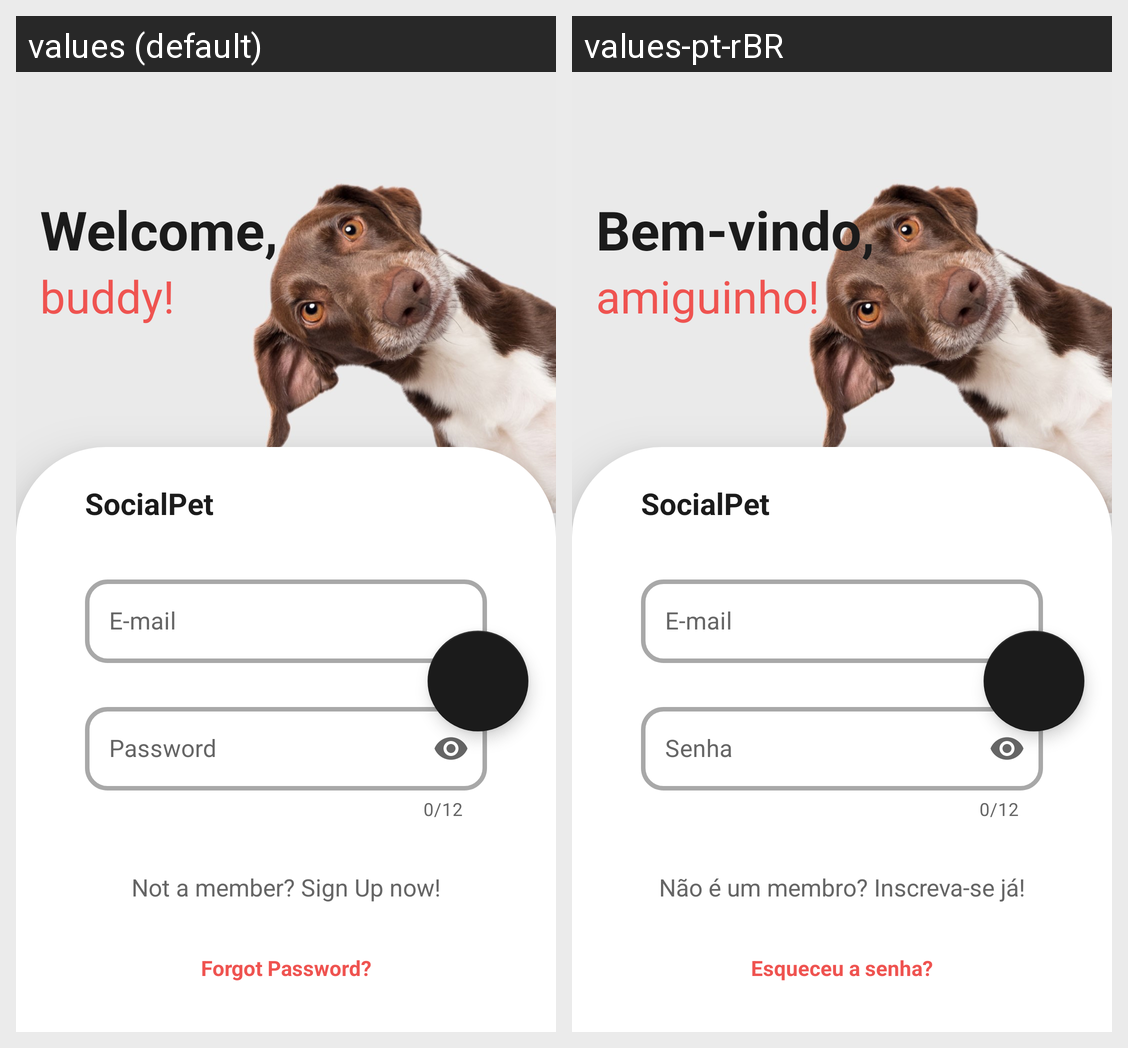

For this localized Android screen grid, give each drawn string resource with its value in every locale shown.
Android screen res/layout/fragment_login.xml rendered under 2 locales, left to right: values (default), values-pt-rBR. Device: Nexus 5 (rendered at 1080×1920; each locale shown at half size, 540×960, under a caption strip naming it); theme Theme.Unify.
Strings drawn on this screen, with the default value and each locale's value (text and hints the layout hard-codes, and strings that could not be matched under every locale, appear in the picture but are not listed):

welcome_
  values: Welcome,
  values-pt-rBR: Bem-vindo,

buddy_
  values: buddy!
  values-pt-rBR: amiguinho!

e_mail
  values: E-mail
  values-pt-rBR: E-mail

password
  values: Password
  values-pt-rBR: Senha

not_a_member_sigup_now
  values: Not a member? Sign Up now!
  values-pt-rBR: Não é um membro? Inscreva-se já!

forgot_password
  values: Forgot Password?
  values-pt-rBR: Esqueceu a senha?
